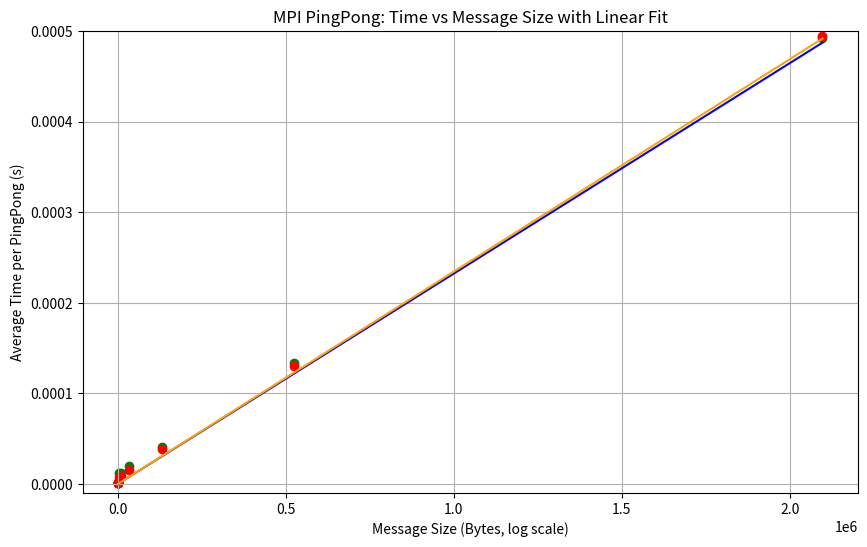

Python code for this plot:
import matplotlib.pyplot as plt
import numpy as np

message_sizes1 = np.array([16, 64, 256, 1034, 4096, 8192, 32768, 131072, 524288, 2097152])
avg_times1 = np.array([0.000001, 0.000001, 0.000001, 0.000002, 0.000012, 0.000012, 0.000020, 0.000041, 0.000133, 0.000492])

message_sizes2 = np.array([16, 64, 256, 1024, 4096, 8182, 32768, 131072, 524288, 2097152])
avg_times2 = np.array([0.000001, 0.000001, 0.000001, 0.000001, 0.000008, 0.000009, 0.000015, 0.000038, 0.000130, 0.000495])

m1, c1 = np.polyfit(message_sizes1, avg_times1, 1)
m2, c2 = np.polyfit(message_sizes2, avg_times2, 1)

latency1_us = c1 * 1e6
peak_bandwidth1_mbs = 1/m1 / 1e6

latency2_us = c2 * 1e6
peak_bandwidth2_mbs = 1/m2 / 1e6

print(f"Run 1 Latency: {latency1_us:.3f} μs")
print(f"Run 1 Peak Bandwidth: {peak_bandwidth1_mbs:.2f} MB/s")
print(f"Run 2 Latency: {latency2_us:.3f} μs")
print(f"Run 2 Peak Bandwidth: {peak_bandwidth2_mbs:.2f} MB/s")

plt.figure(figsize=(10,6))
plt.scatter(message_sizes1, avg_times1, color='green')
plt.plot(message_sizes1, m1*message_sizes1, color='blue', linestyle='-')

plt.scatter(message_sizes2, avg_times2, color='red')
plt.plot(message_sizes2, m2*message_sizes2, color='orange', linestyle='-')

plt.xlabel('Message Size (Bytes, log scale)')
plt.ylabel('Average Time per PingPong (s)')
plt.title('MPI PingPong: Time vs Message Size with Linear Fit')
plt.ylim(-0.00001, 0.0005)
plt.savefig("plot.png")
plt.grid()

plt.show()
